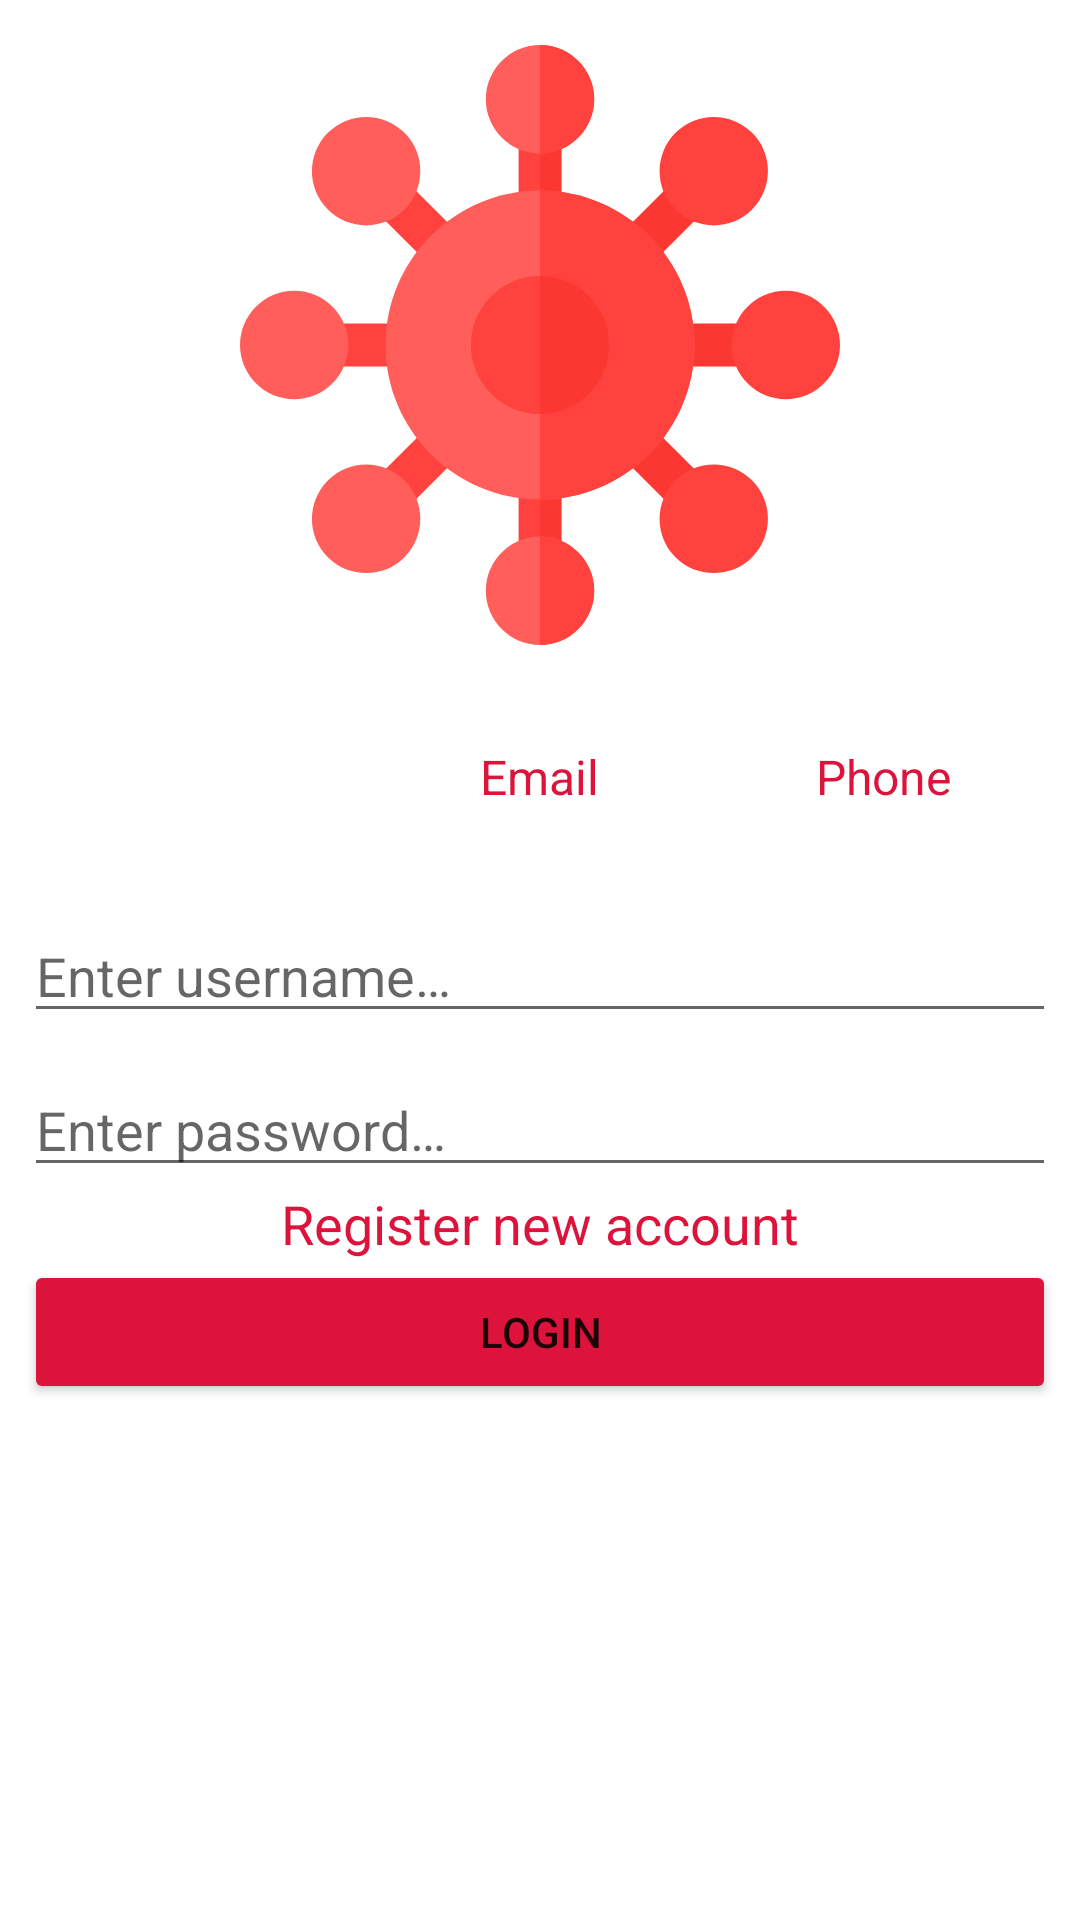

Layout XML and referenced resources for this Android screen:
<!-- AndroidManifest.xml: application theme Theme.NotBlueZone -->
<!-- res/layout/fragment_login.xml -->
<?xml version="1.0" encoding="utf-8"?>
<RelativeLayout xmlns:android="http://schemas.android.com/apk/res/android"
    xmlns:app="http://schemas.android.com/apk/res-auto"
    xmlns:tools="http://schemas.android.com/tools"
    android:layout_width="match_parent"
    android:layout_height="match_parent"
    tools:context=".sqlite.LoginFragment">

    <ImageView
        android:id="@+id/imgLoginLogo"
        android:layout_width="wrap_content"
        android:layout_height="wrap_content"
        android:layout_alignParentStart="true"
        android:layout_alignParentTop="true"
        android:layout_alignParentEnd="true"
        android:layout_centerHorizontal="true"
        android:layout_marginTop="15dp"
        app:srcCompat="@drawable/ic_virus_svgrepo_com" />

    <RadioGroup
        android:id="@+id/loginOptions"
        android:layout_width="match_parent"
        android:layout_height="wrap_content"
        android:layout_below="@+id/imgLoginLogo"
        android:layout_marginStart="8dp"
        android:layout_marginLeft="8dp"
        android:layout_marginTop="20dp"
        android:layout_marginEnd="8dp"
        android:layout_marginRight="8dp"
        android:orientation="horizontal"
        tools:ignore="UselessParent">

        <RadioButton
            android:id="@+id/rbUsernameLogin"
            android:layout_width="0dp"
            android:layout_height="wrap_content"
            android:layout_gravity="center"
            android:layout_weight="1"
            android:background="@drawable/radio_flat_selector"
            android:button="@android:color/transparent"
            android:checked="true"
            android:paddingStart="16dp"
            android:paddingTop="3dp"
            android:paddingEnd="16dp"
            android:paddingBottom="3dp"
            android:text="@string/login_username"
            android:textAlignment="center"
            android:textColor="@color/radio_flat_text_selector"
            android:textSize="16sp" />

        <RadioButton
            android:id="@+id/rbEmailLogin"
            android:layout_width="0dp"
            android:layout_height="wrap_content"
            android:layout_gravity="center"
            android:layout_weight="1"
            android:background="@drawable/radio_flat_selector"
            android:button="@android:color/transparent"
            android:paddingStart="16dp"
            android:paddingTop="3dp"
            android:paddingEnd="16dp"
            android:paddingBottom="3dp"
            android:text="@string/login_email"
            android:textAlignment="center"
            android:textColor="@color/radio_flat_text_selector"
            android:textSize="16sp" />

        <RadioButton
            android:id="@+id/rbPhoneLogin"
            android:layout_width="0dp"
            android:layout_height="wrap_content"
            android:layout_gravity="center"
            android:layout_weight="1"
            android:background="@drawable/radio_flat_selector"
            android:button="@android:color/transparent"
            android:paddingStart="16dp"
            android:paddingTop="3dp"
            android:paddingEnd="16dp"
            android:paddingBottom="3dp"
            android:text="@string/login_phone"
            android:textAlignment="center"
            android:textColor="@color/radio_flat_text_selector"
            android:textSize="16sp" />
    </RadioGroup>

    <EditText
        android:id="@+id/txtLoginInfo"
        android:layout_width="match_parent"
        android:layout_height="wrap_content"
        android:layout_below="@+id/loginOptions"
        android:layout_marginLeft="8dp"
        android:layout_marginTop="20dp"
        android:layout_marginRight="8dp"
        android:ems="10"
        android:hint="@string/login_input_username"
        android:inputType="textPersonName" />

    <EditText
        android:id="@+id/txtLoginPassword"
        android:layout_width="match_parent"
        android:layout_height="wrap_content"
        android:layout_below="@+id/txtLoginInfo"
        android:layout_marginLeft="8dp"
        android:layout_marginTop="10dp"
        android:layout_marginRight="8dp"
        android:ems="10"
        android:hint="@string/login_input_password"
        android:inputType="textPassword"/>

    <TextView
        android:id="@+id/txtRegisterAccount"
        android:layout_width="wrap_content"
        android:layout_height="wrap_content"
        android:layout_below="@+id/txtLoginPassword"
        android:layout_centerHorizontal="true"
        android:text="@string/login_register"
        android:textColor="@color/crimson"
        android:textSize="18sp" />

    <Button
        android:id="@+id/btnRequestOTP"
        android:layout_width="match_parent"
        android:layout_height="wrap_content"
        android:layout_below="@+id/btnLogin"
        android:layout_centerHorizontal="true"
        android:layout_marginLeft="8dp"
        android:layout_marginRight="8dp"
        android:backgroundTint="@color/crimson"
        android:paddingTop="0dp"
        android:paddingBottom="0dp"
        android:text="@string/login_button_otp_request"
        android:visibility="invisible"
        app:cornerRadius="0dp" />

    <Button
        android:id="@+id/btnLogin"
        android:layout_width="match_parent"
        android:layout_height="wrap_content"
        android:layout_below="@+id/txtRegisterAccount"
        android:layout_centerHorizontal="true"
        android:layout_marginLeft="8dp"
        android:layout_marginRight="8dp"
        android:backgroundTint="@color/crimson"
        android:paddingTop="0dp"
        android:paddingBottom="0dp"
        android:text="@string/login_button"
        app:cornerRadius="0dp" />
</RelativeLayout>
<!-- resources referenced by this layout -->
<resources>
  <color name="crimson">#DC143C</color>
  <!-- drawable ic_virus_svgrepo_com: vector/xml drawable (drawable, 5080 chars, omitted) -->
  <string name="login_button">LOGIN</string>
  <string name="login_button_otp_request">Request verification code</string>
  <string name="login_email">Email</string>
  <string name="login_input_password">Enter password…</string>
  <string name="login_input_username">Enter username…</string>
  <string name="login_phone">Phone</string>
  <string name="login_register">Register new account</string>
  <string name="login_username">Username</string>
  <style name="Theme.NotBlueZone" parent="Theme.MaterialComponents.DayNight.NoActionBar">
          
          <item name="colorPrimary">@color/purple_500</item>
          <item name="colorPrimaryVariant">@color/purple_700</item>
          <item name="colorOnPrimary">@color/white</item>
          
          <item name="colorSecondary">@color/teal_200</item>
          <item name="colorSecondaryVariant">@color/teal_700</item>
          <item name="colorOnSecondary">@color/black</item>
          
      </style>
  <color name="purple_500">#FF6200EE</color>
  <color name="purple_700">#FF3700B3</color>
  <color name="white">#FFFFFFFF</color>
  <color name="teal_200">#FF03DAC5</color>
  <color name="teal_700">#FF018786</color>
  <color name="black">#FF000000</color>
</resources>
